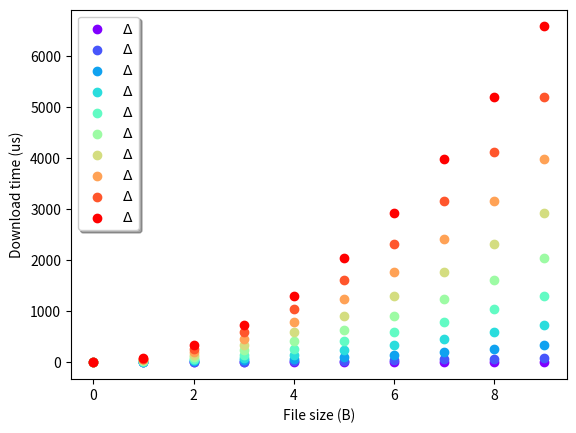

Recreate this plot in Python.
import numpy as np
import matplotlib.pyplot as plt
import matplotlib.cm as cm

# TODO: replace with the actual code
x = np.arange(10)
ys = [i+x+(i*x)**2 for i in range(10)]

colors = iter(cm.rainbow(np.linspace(0, 1, len(ys))))
for y in ys:
    plt.scatter(x, y, color=next(colors), label=r"$\Delta$")

plt.legend(shadow=True, fancybox=True)
plt.ylabel('Download time (us)')
plt.xlabel('File size (B)')
plt.show()
# plt.savefix("filename.png", bbox_inches='tight')
